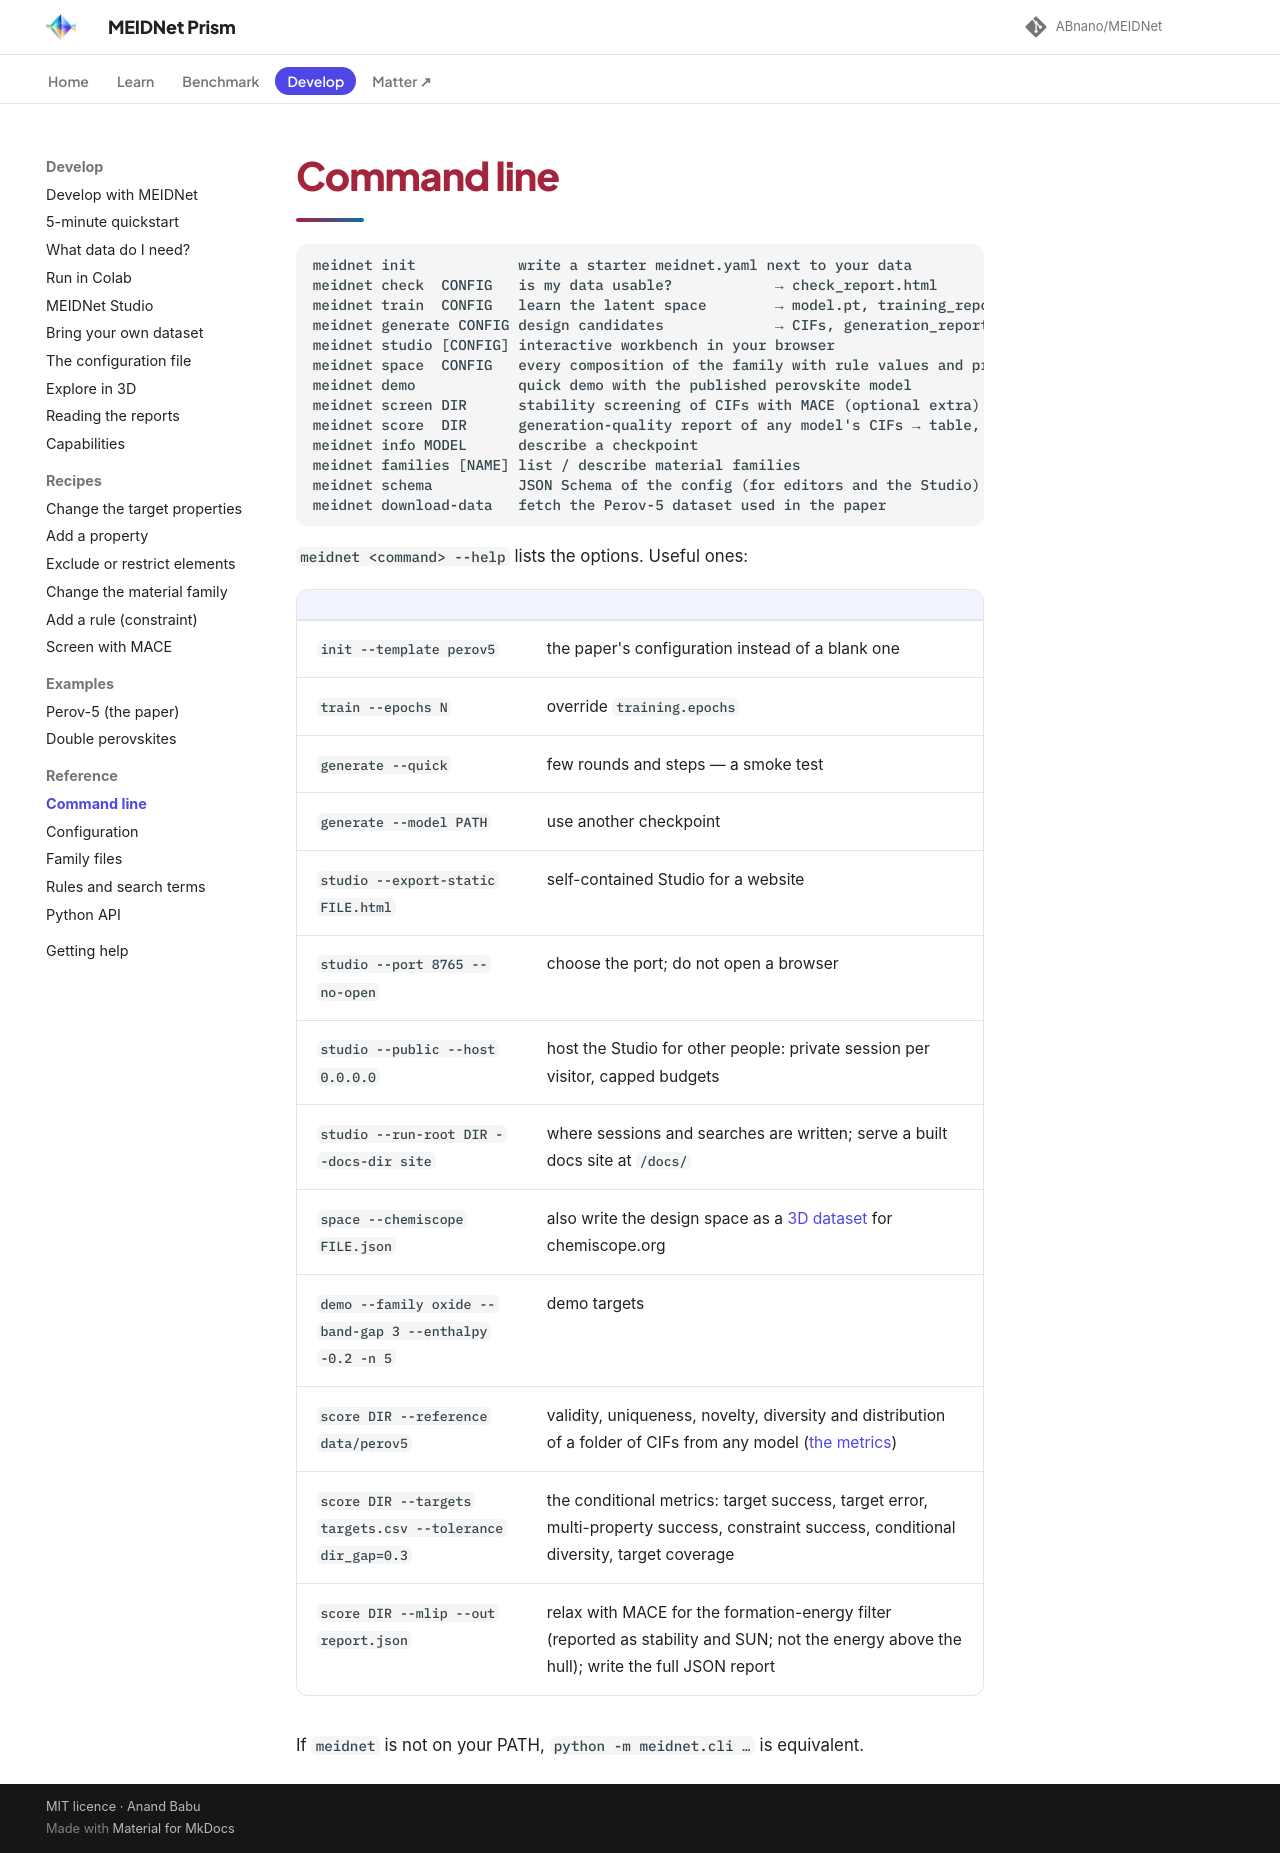

repository: ABnano/MEIDNet · page: reference/cli.html · generator: mkdocs

# Command line

```
meidnet init            write a starter meidnet.yaml next to your data
meidnet check  CONFIG   is my data usable?            → check_report.html
meidnet train  CONFIG   learn the latent space        → model.pt, training_report.html
meidnet generate CONFIG design candidates             → CIFs, generation_report.html
meidnet studio [CONFIG] interactive workbench in your browser
meidnet space  CONFIG   every composition of the family with rule values and predictions → CSV
meidnet demo            quick demo with the published perovskite model
meidnet screen DIR      stability screening of CIFs with MACE (optional extra)
meidnet score  DIR      generation-quality report of any model's CIFs → table, report.json
meidnet info MODEL      describe a checkpoint
meidnet families [NAME] list / describe material families
meidnet schema          JSON Schema of the config (for editors and the Studio)
meidnet download-data   fetch the Perov-5 dataset used in the paper
```

`meidnet <command> --help` lists the options. Useful ones:

| | |
|---|---|
| `init --template perov5` | the paper's configuration instead of a blank one |
| `train --epochs N` | override `training.epochs` |
| `generate --quick` | few rounds and steps — a smoke test |
| `generate --model PATH` | use another checkpoint |
| `studio --export-static FILE.html` | self-contained Studio for a website |
| `studio --port 8765 --no-open` | choose the port; do not open a browser |
| `studio --public --host 0.0.0.0` | host the Studio for other people: private session per visitor, capped budgets |
| `studio --run-root DIR --docs-dir site` | where sessions and searches are written; serve a built docs site at `/docs/` |
| `space --chemiscope FILE.json` | also write the design space as a [3D dataset](../use/explore-3d.md) for chemiscope.org |
| `demo --family oxide --band-gap 3 --enthalpy -0.2 -n 5` | demo targets |
| `score DIR --reference data/perov5` | validity, uniqueness, novelty, diversity and distribution of a folder of CIFs from any model ([the metrics](../benchmarks/compatibility.md)) |
| `score DIR --targets targets.csv --tolerance dir_gap=0.3` | the conditional metrics: target success, target error, multi-property success, constraint success, conditional diversity, target coverage |
| `score DIR --mlip --out report.json` | relax with MACE for the formation-energy filter (reported as stability and SUN; not the energy above the hull); write the full JSON report |

If `meidnet` is not on your PATH, `python -m meidnet.cli …` is equivalent.
